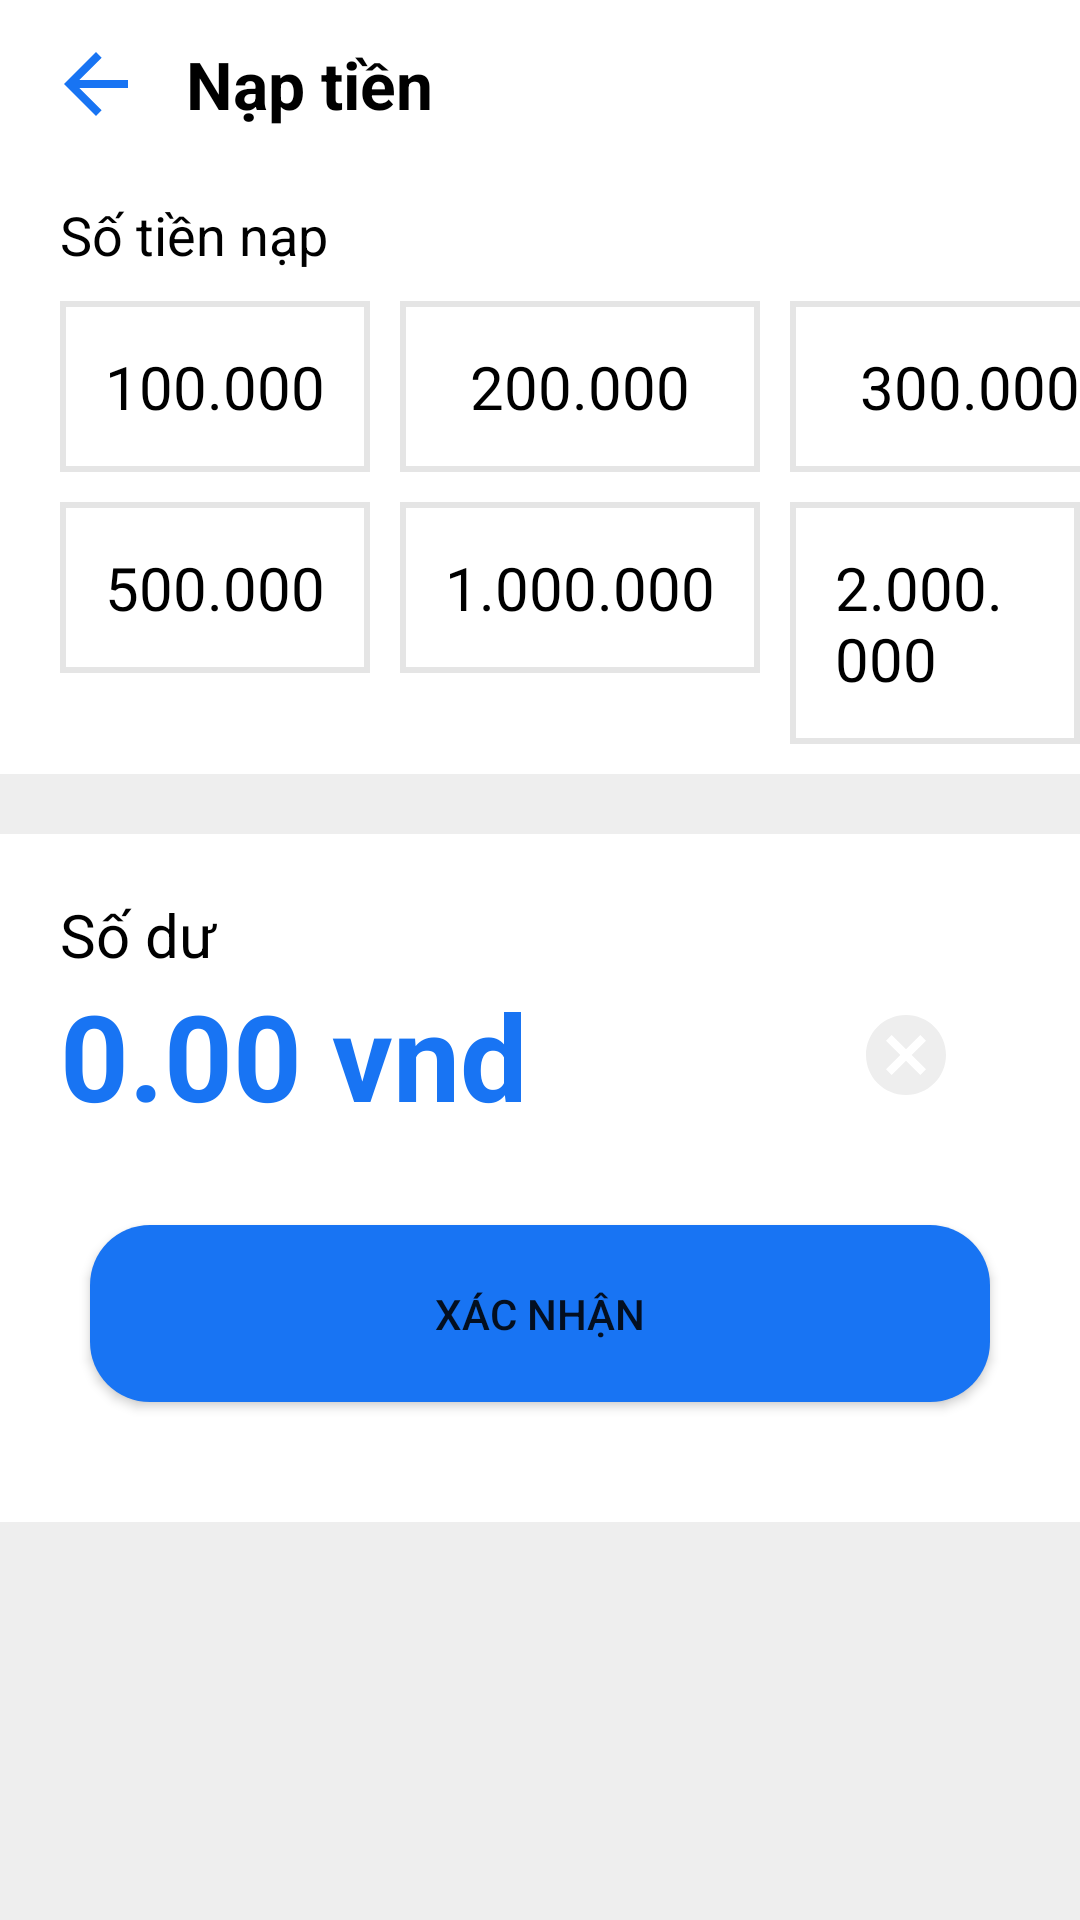

Here is an Android app screen rendered from its layout file. Give the layout XML and the strings, colors and styles it references.
<!-- AndroidManifest.xml: application theme Theme.LoginAndRegistrationApplication -->
<!-- res/layout/activity_nap_tien.xml -->
<?xml version="1.0" encoding="utf-8"?>
<LinearLayout xmlns:android="http://schemas.android.com/apk/res/android"
    xmlns:tools="http://schemas.android.com/tools"
    android:layout_width="match_parent"
    android:layout_height="match_parent"
    android:orientation="vertical"
    tools:context=".activity.NapTienActivity">
    <androidx.appcompat.widget.Toolbar
        android:layout_width="match_parent"
        android:layout_height="wrap_content">
        <ImageView
            android:layout_width="wrap_content"
            android:layout_height="wrap_content"
            android:layout_gravity="left"
            android:src="@drawable/ic_back"/>
        <TextView
            android:layout_width="wrap_content"
            android:layout_height="wrap_content"
            android:textStyle="bold"
            android:textSize="22dp"
            android:layout_marginStart="30dp"
            android:textColor="@color/black"
            android:text="Nạp tiền"/>
    </androidx.appcompat.widget.Toolbar>
    <TextView
        android:layout_marginTop="10dp"
        android:layout_width="wrap_content"
        android:layout_height="wrap_content"
        android:textColor="@color/black"
        android:textSize="18dp"
        android:layout_marginStart="20dp"
        android:text="Số tiền nạp"/>
    <LinearLayout
        android:layout_width="match_parent"
        android:layout_height="wrap_content"
        android:layout_marginStart="20dp"
        android:layout_marginTop="10dp"
        android:orientation="horizontal">
        <TextView
            android:id="@+id/tv_100"
            android:layout_width="wrap_content"
            android:layout_height="wrap_content"
            android:padding="15dp"
            android:textSize="20dp"
            android:textColor="@color/black"
            android:layout_marginEnd="10dp"
            android:background="@drawable/nap_tien_card"
            android:text="100.000"/>
        <TextView
            android:id="@+id/tv_200"
            android:layout_width="120dp"
            android:layout_height="wrap_content"
            android:padding="15dp"
            android:textSize="20dp"
            android:gravity="center_horizontal"
            android:textColor="@color/black"
            android:layout_marginEnd="10dp"
            android:background="@drawable/nap_tien_card"
            android:text="200.000"/>
        <TextView
            android:id="@+id/tv_300"
            android:layout_width="120dp"
            android:layout_height="wrap_content"
            android:padding="15dp"
            android:textColor="@color/black"
            android:textSize="20dp"
            android:gravity="center"
            android:background="@drawable/nap_tien_card"
            android:text="300.000"/>
    </LinearLayout>
    <LinearLayout
        android:layout_width="match_parent"
        android:layout_height="wrap_content"
        android:layout_marginStart="20dp"
        android:layout_marginTop="10dp"
        android:orientation="horizontal">
        <TextView
            android:id="@+id/tv_500"
            android:layout_width="wrap_content"
            android:layout_height="wrap_content"
            android:padding="15dp"
            android:textSize="20dp"
            android:textColor="@color/black"
            android:layout_marginEnd="10dp"
            android:background="@drawable/nap_tien_card"
            android:text="500.000"/>
        <TextView
            android:id="@+id/tv_mottrieu"
            android:layout_width="wrap_content"
            android:layout_height="wrap_content"
            android:padding="15dp"
            android:textSize="20dp"
            android:textColor="@color/black"
            android:layout_marginEnd="10dp"
            android:background="@drawable/nap_tien_card"
            android:text="1.000.000"/>
        <TextView
            android:id="@+id/tv_haitrieu"
            android:layout_width="wrap_content"
            android:layout_height="wrap_content"
            android:padding="15dp"
            android:textColor="@color/black"
            android:textSize="20dp"
            android:background="@drawable/nap_tien_card"
            android:text="2.000.000"/>
    </LinearLayout>
    <View
        android:layout_marginTop="10dp"
        android:layout_width="match_parent"
        android:layout_height="20dp"
        android:background="#eeeeee"/>
    <LinearLayout
        android:layout_width="match_parent"
        android:layout_height="wrap_content"
        android:layout_marginStart="20dp"
        android:layout_marginTop="20dp"
        android:orientation="horizontal">
        <TextView
            android:layout_width="wrap_content"
            android:layout_height="wrap_content"
            android:textColor="@color/black"
            android:textSize="20dp"
            android:text="Số dư "/>
    </LinearLayout>
    <LinearLayout
        android:layout_width="match_parent"
        android:layout_height="wrap_content"
        android:orientation="horizontal">

        <TextView
            android:id="@+id/tv_sodu"
            android:layout_width="wrap_content"
            android:layout_height="wrap_content"
            android:textColor="#1874F3"
            android:textStyle="bold"
            android:layout_marginStart="20dp"
            android:textSize="40dp"
            android:text="0.00 vnd"/>
        <ImageView
            android:layout_width="wrap_content"
            android:layout_height="wrap_content"
            android:layout_gravity="center_vertical"
            android:layout_marginStart="110dp"
            android:src="@drawable/ic_cancel"/>

    </LinearLayout>
    <androidx.appcompat.widget.AppCompatButton
        android:id="@+id/btn_naptien"
        android:layout_width="match_parent"
        android:layout_height="wrap_content"
        android:layout_margin="30dp"
        android:background="@drawable/button_blue_bg"
        android:padding="20dp"
        android:text="Xác nhận"/>
    <View
        android:layout_marginTop="10dp"
        android:layout_width="match_parent"
        android:layout_height="20dp"
        android:background="#eeeeee"/>
    <View
        android:layout_width="match_parent"
        android:layout_height="match_parent"
        android:background="#eeeeee"/>

</LinearLayout>
<!-- resources referenced by this layout -->
<resources>
  <!-- drawable button_blue_bg (drawable) -->
  <?xml version="1.0" encoding="utf-8"?>
  <shape xmlns:android="http://schemas.android.com/apk/res/android"
      android:shape="rectangle">
      <solid android:color="#1874F3"/>
      <corners android:radius="20dp"/>
  </shape>
  <!-- drawable ic_back (drawable) -->
  <vector android:autoMirrored="true" android:height="32dp"
      android:tint="#1874F3" android:viewportHeight="24"
      android:viewportWidth="24" android:width="32dp" xmlns:android="http://schemas.android.com/apk/res/android">
      <path android:fillColor="@android:color/white" android:pathData="M20,11H7.83l5.59,-5.59L12,4l-8,8 8,8 1.41,-1.41L7.83,13H20v-2z"/>
  </vector>
  <!-- drawable ic_cancel (drawable) -->
  <vector android:height="32dp" android:tint="#EEEEEE"
      android:viewportHeight="24" android:viewportWidth="24"
      android:width="32dp" xmlns:android="http://schemas.android.com/apk/res/android">
      <path android:fillColor="@android:color/white" android:pathData="M12,2C6.47,2 2,6.47 2,12s4.47,10 10,10 10,-4.47 10,-10S17.53,2 12,2zM17,15.59L15.59,17 12,13.41 8.41,17 7,15.59 10.59,12 7,8.41 8.41,7 12,10.59 15.59,7 17,8.41 13.41,12 17,15.59z"/>
  </vector>
  <!-- drawable nap_tien_card (drawable) -->
  <?xml version="1.0" encoding="utf-8"?>
  <shape xmlns:android="http://schemas.android.com/apk/res/android">/>
      <solid android:color="@color/white"/>
      <stroke android:color="#E5E5E5"
          android:width="2dp"/>
  </shape>
  <style name="Theme.LoginAndRegistrationApplication" parent="Theme.MaterialComponents.DayNight.NoActionBar">
          
          <item name="colorPrimary">@color/purple_500</item>
          <item name="colorPrimaryVariant">@color/purple_700</item>
          <item name="colorOnPrimary">@color/white</item>
          
          <item name="colorSecondary">@color/teal_200</item>
          <item name="colorSecondaryVariant">@color/teal_700</item>
          <item name="colorOnSecondary">@color/black</item>
          
          <item name="android:statusBarColor" tools:targetApi="l">?attr/colorPrimaryVariant</item>
          
      </style>
  <!-- not gathered from this repository: default colours our renderer supplied (Android Studio template values) -->
  <color name="purple_500">#FF6200EE</color>
  <color name="purple_700">#FF3700B3</color>
  <color name="teal_200">#FF03DAC5</color>
  <color name="teal_700">#FF018786</color>
  <color name="black">#FF000000</color>
  <color name="white">#FFFFFFFF</color>
</resources>
